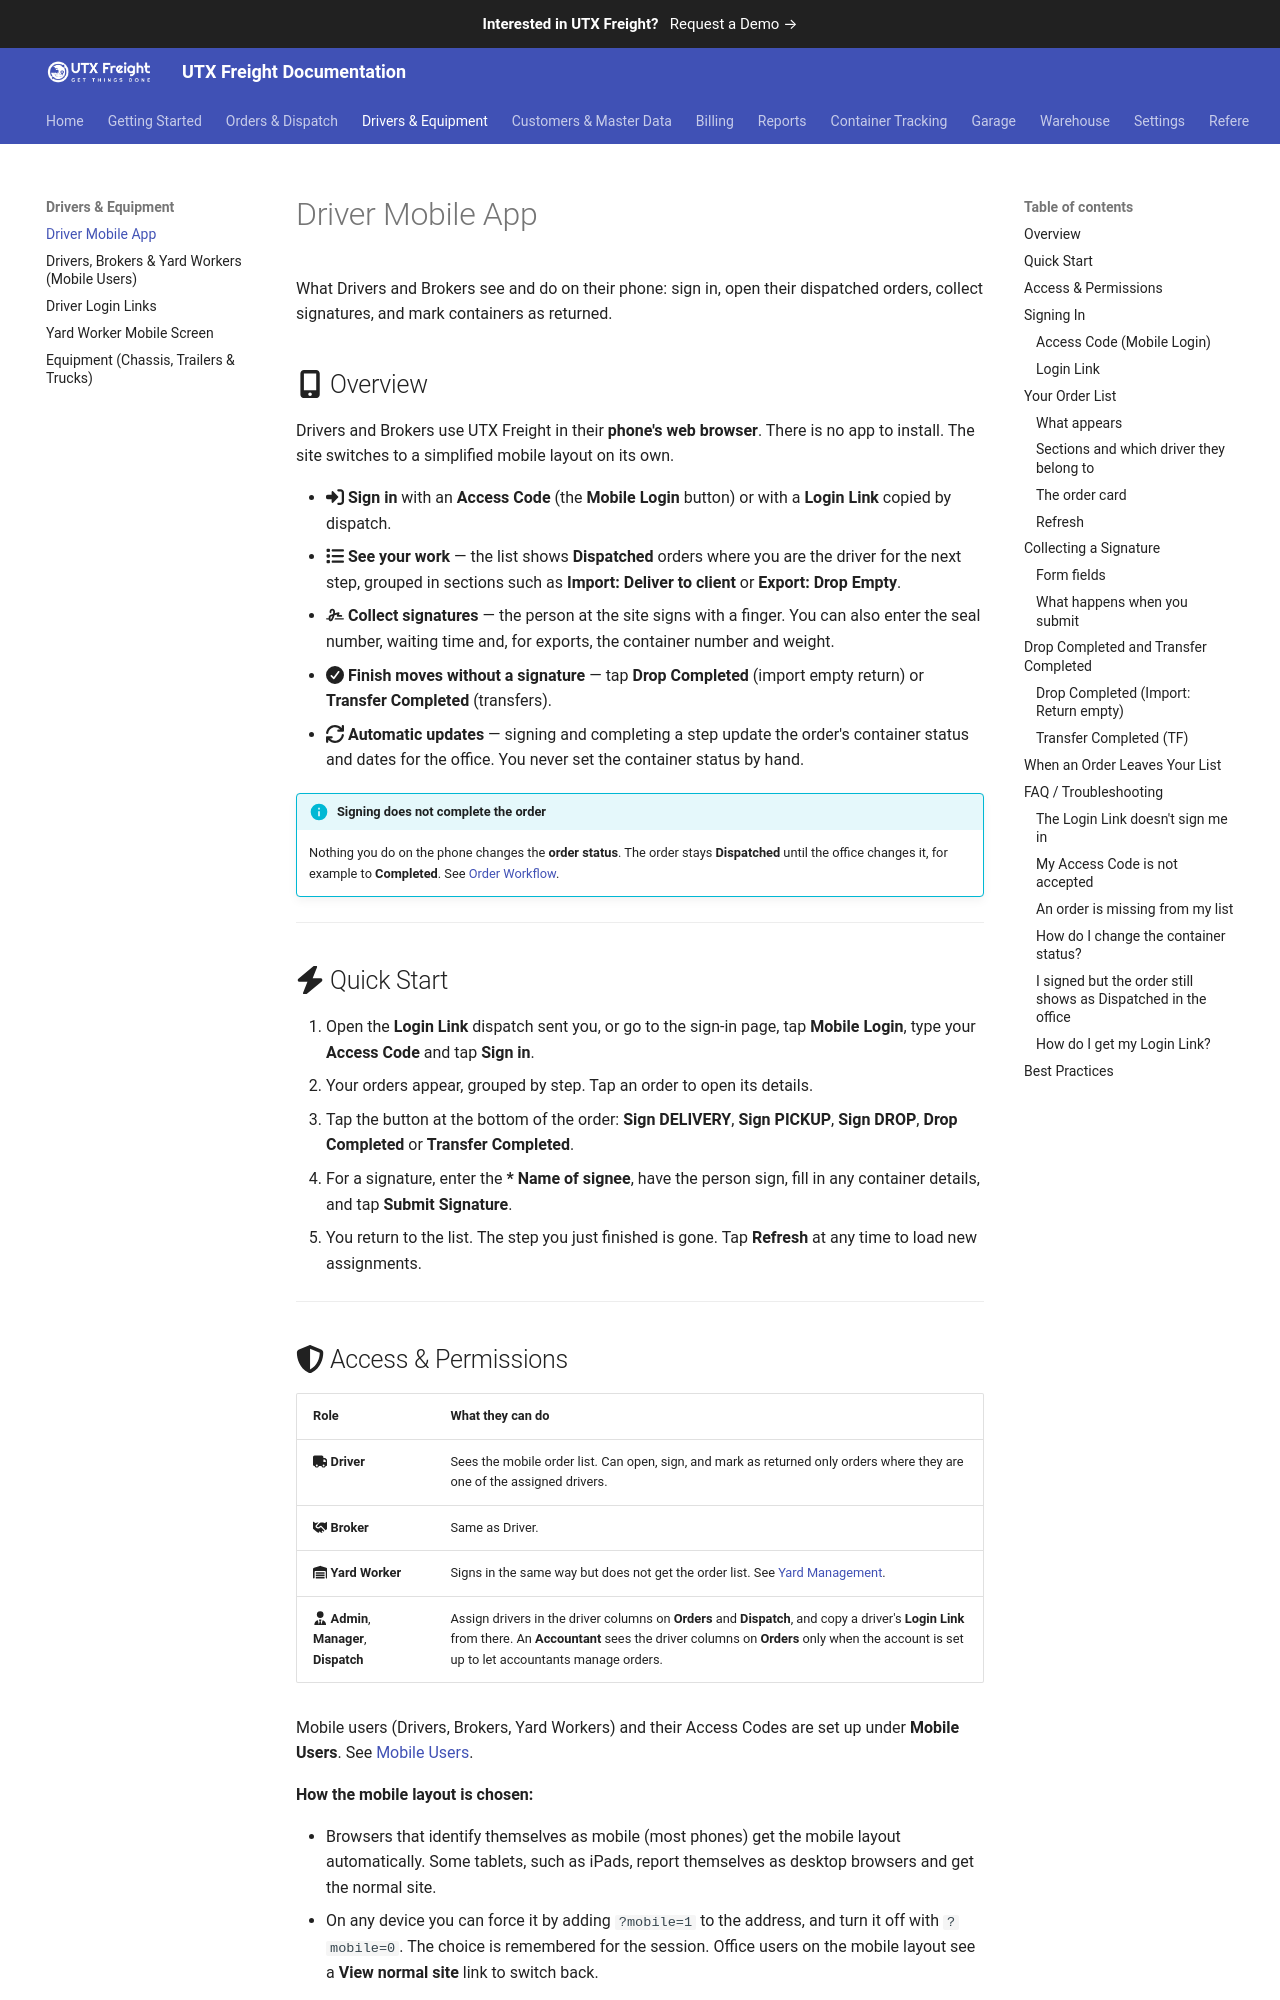

repository: utxweb/utxfreight-docs · page: freight/driver-workflow/index.html · generator: mkdocs

# Driver Mobile App

What Drivers and Brokers see and do on their phone: sign in, open their dispatched orders, collect signatures, and mark containers as returned.

## :fontawesome-solid-mobile-screen-button: Overview

Drivers and Brokers use UTX Freight in their **phone's web browser**. There is no app to install. The site switches to a simplified mobile layout on its own.

- :fontawesome-solid-right-to-bracket: **Sign in** with an **Access Code** (the **Mobile Login** button) or with a **Login Link** copied by dispatch.
- :fontawesome-solid-list: **See your work** — the list shows **Dispatched** orders where you are the driver for the next step, grouped in sections such as **Import: Deliver to client** or **Export: Drop Empty**.
- :fontawesome-solid-signature: **Collect signatures** — the person at the site signs with a finger. You can also enter the seal number, waiting time and, for exports, the container number and weight.
- :fontawesome-solid-circle-check: **Finish moves without a signature** — tap **Drop Completed** (import empty return) or **Transfer Completed** (transfers).
- :fontawesome-solid-arrows-rotate: **Automatic updates** — signing and completing a step update the order's container status and dates for the office. You never set the container status by hand.

!!! info "Signing does not complete the order"
    Nothing you do on the phone changes the **order status**. The order stays **Dispatched** until the office changes it, for example to **Completed**. See [Order Workflow](order-workflow.md).

---

## :fontawesome-solid-bolt: Quick Start

1. Open the **Login Link** dispatch sent you, or go to the sign-in page, tap **Mobile Login**, type your **Access Code** and tap **Sign in**.
2. Your orders appear, grouped by step. Tap an order to open its details.
3. Tap the button at the bottom of the order: **Sign DELIVERY**, **Sign PICKUP**, **Sign DROP**, **Drop Completed** or **Transfer Completed**.
4. For a signature, enter the **\* Name of signee**, have the person sign, fill in any container details, and tap **Submit Signature**.
5. You return to the list. The step you just finished is gone. Tap **Refresh** at any time to load new assignments.

---
